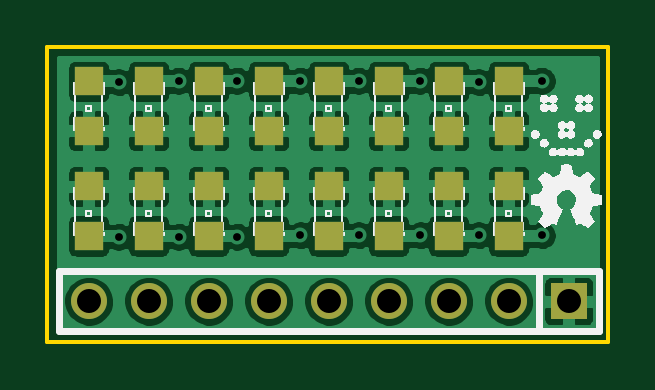
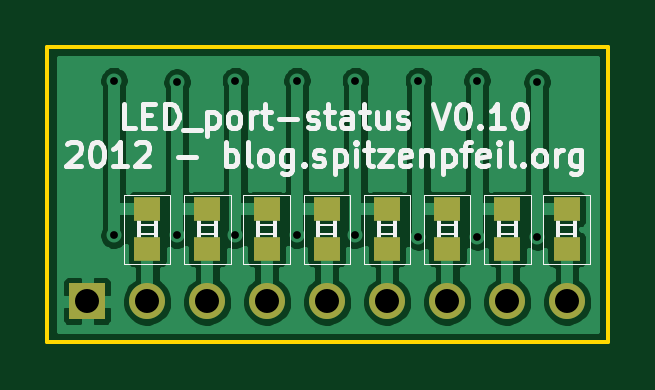
Circuit board: 8 layer files. Board 23.7 x 12.5 mm.
- bottom_mask: LED_port-status-B_Mask.gbs (787 bytes)
- bottom_silk: LED_port-status-B_SilkS.gbo (14831 bytes)
- bottom_copper: LED_port-status-Back.gbl (30486 bytes)
- outline: LED_port-status-Edge_Cuts.gbr (427 bytes)
- top_mask: LED_port-status-F_Mask.gts (1075 bytes)
- top_silk: LED_port-status-F_SilkS.gto (54286 bytes)
- top_copper: LED_port-status-Front.gtl (82578 bytes)
- drill: LED_port-status.drl (453 bytes)

=== bottom_mask: LED_port-status-B_Mask.gbs ===
G04 (created by PCBNEW (2013-01-15 BZR 3905)-testing) date Thu 17 Jan 2013 07:41:06 PM CET*
%MOIN*%
G04 Gerber Fmt 3.4, Leading zero omitted, Abs format*
%FSLAX34Y34*%
G01*
G70*
G90*
G04 APERTURE LIST*
%ADD10C,0.006*%
%ADD11R,0.06X0.06*%
%ADD12C,0.06*%
%ADD13R,0.0433X0.0393*%
G04 APERTURE END LIST*
G54D10*
G54D11*
X40000Y-36000D03*
G54D12*
X39000Y-36000D03*
X38000Y-36000D03*
X37000Y-36000D03*
X36000Y-36000D03*
X35000Y-36000D03*
X34000Y-36000D03*
X33000Y-36000D03*
X32000Y-36000D03*
G54D13*
X37992Y-35137D03*
X37992Y-34469D03*
X37007Y-35137D03*
X37007Y-34469D03*
X36003Y-35137D03*
X36003Y-34469D03*
X35000Y-35137D03*
X35000Y-34469D03*
X33996Y-35137D03*
X33996Y-34469D03*
X32992Y-35137D03*
X32992Y-34469D03*
X32007Y-35137D03*
X32007Y-34469D03*
X38996Y-35137D03*
X38996Y-34469D03*
M02*

=== bottom_silk: LED_port-status-B_SilkS.gbo (14831 bytes, source omitted) ===
=== bottom_copper: LED_port-status-Back.gbl (30486 bytes, source omitted) ===
=== outline: LED_port-status-Edge_Cuts.gbr ===
G04 (created by PCBNEW (2013-01-15 BZR 3905)-testing) date Thu 17 Jan 2013 07:41:06 PM CET*
%MOIN*%
G04 Gerber Fmt 3.4, Leading zero omitted, Abs format*
%FSLAX34Y34*%
G01*
G70*
G90*
G04 APERTURE LIST*
%ADD10C,0.006*%
%ADD11C,0.00590551*%
G04 APERTURE END LIST*
G54D10*
G54D11*
X40661Y-36688D02*
X31311Y-36688D01*
X31311Y-31767D02*
X40661Y-31767D01*
X31311Y-36688D02*
X31311Y-31767D01*
X40661Y-36688D02*
X40661Y-31767D01*
M02*

=== top_mask: LED_port-status-F_Mask.gts ===
G04 (created by PCBNEW (2013-01-15 BZR 3905)-testing) date Thu 17 Jan 2013 07:41:06 PM CET*
%MOIN*%
G04 Gerber Fmt 3.4, Leading zero omitted, Abs format*
%FSLAX34Y34*%
G01*
G70*
G90*
G04 APERTURE LIST*
%ADD10C,0.006*%
%ADD11R,0.06X0.06*%
%ADD12C,0.06*%
%ADD13R,0.0472X0.0472*%
G04 APERTURE END LIST*
G54D10*
G54D11*
X40000Y-36000D03*
G54D12*
X39000Y-36000D03*
X38000Y-36000D03*
X37000Y-36000D03*
X36000Y-36000D03*
X35000Y-36000D03*
X34000Y-36000D03*
X33000Y-36000D03*
X32000Y-36000D03*
G54D13*
X32000Y-34087D03*
X32000Y-34913D03*
X38000Y-34087D03*
X38000Y-34913D03*
X33000Y-34087D03*
X33000Y-34913D03*
X34000Y-34087D03*
X34000Y-34913D03*
X35000Y-34087D03*
X35000Y-34913D03*
X36000Y-34087D03*
X36000Y-34913D03*
X37000Y-34087D03*
X37000Y-34913D03*
X39000Y-34087D03*
X39000Y-34913D03*
X32000Y-32337D03*
X32000Y-33163D03*
X33000Y-32337D03*
X33000Y-33163D03*
X34000Y-32337D03*
X34000Y-33163D03*
X35000Y-32337D03*
X35000Y-33163D03*
X36000Y-32337D03*
X36000Y-33163D03*
X37000Y-32337D03*
X37000Y-33163D03*
X38000Y-32337D03*
X38000Y-33163D03*
X39000Y-32337D03*
X39000Y-33163D03*
M02*

=== top_silk: LED_port-status-F_SilkS.gto (54286 bytes, source omitted) ===
=== top_copper: LED_port-status-Front.gtl (82578 bytes, source omitted) ===
=== drill: LED_port-status.drl ===
M48
INCH,TZ
T1C0.013
T2C0.040
%
G90
G05
T1
X032500Y-032350
X032500Y-034925
X033500Y-032325
X033500Y-034925
X034475Y-032325
X034475Y-034925
X035525Y-032325
X035525Y-034900
X036500Y-032325
X036500Y-034900
X037525Y-032325
X037525Y-034900
X038500Y-032350
X038500Y-034900
X039550Y-032325
X039550Y-034900
T2
X032000Y-036000
X033000Y-036000
X034000Y-036000
X035000Y-036000
X036000Y-036000
X037000Y-036000
X038000Y-036000
X039000Y-036000
X040000Y-036000
T0
M30
